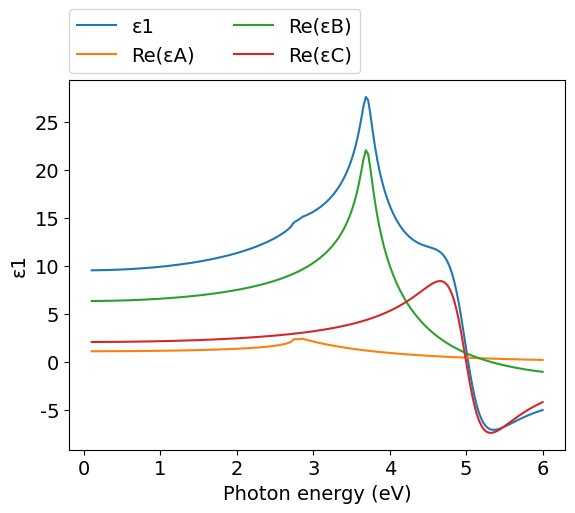
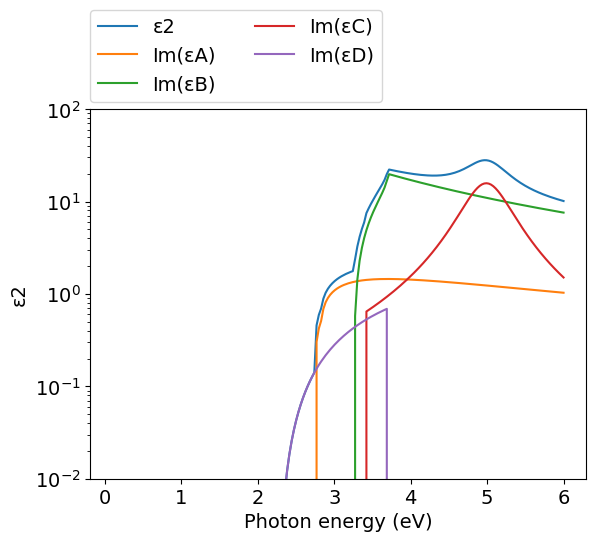
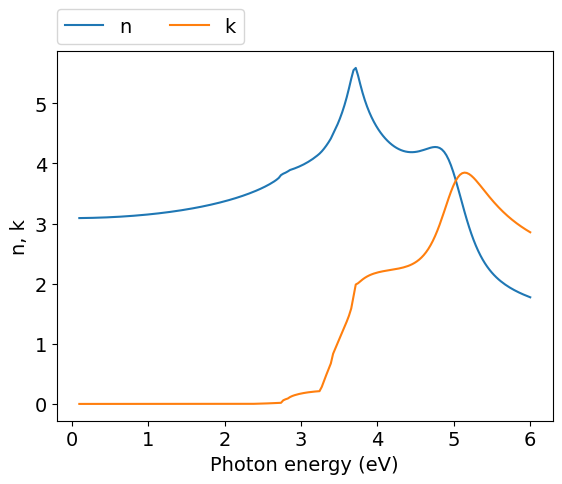
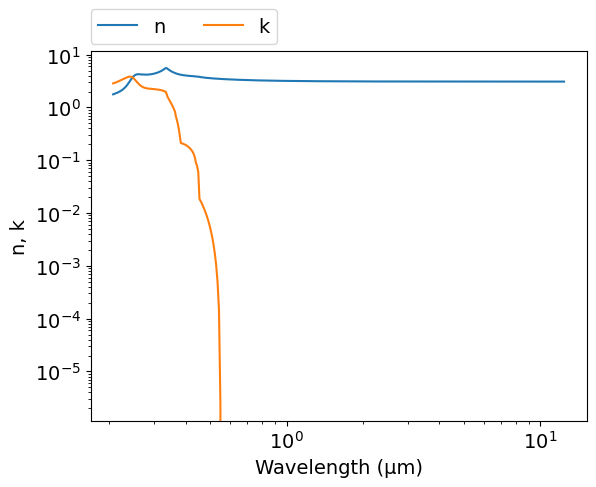
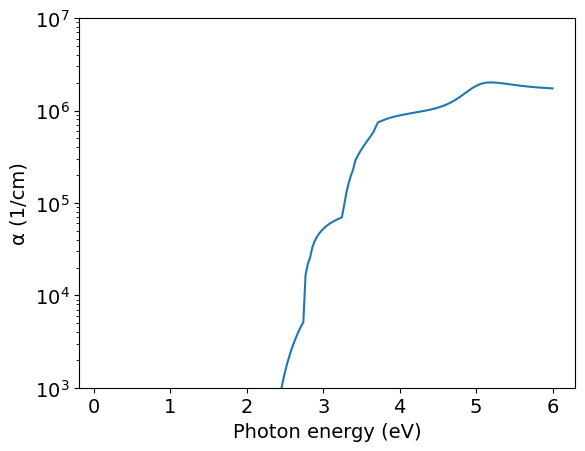

The script that saved these images, in order:
# -*- coding: utf-8 -*-
# Author: Mikhail Polyanskiy
# Last modified: 2017-05-25
# Original data: Adachi 1989, https://doi.org/10.1063/1.343580

import numpy as np
import matplotlib.pyplot as plt
π = np.pi

# model parameters
E0   = 2.74    #eV
Δ0   = 2.84-E0 #eV
E1   = 3.70    #eV
Δ1   = 0       #eV
E2   = 5.0     #eV
Eg   = 2.26    #eV
A    = 13.76   #eV**1.5
B1   = 6.35
B11  = 9.49    #eV**-0.5
Γ    = 0.06    #eV
C    = 2.08
γ    = 0.132
D    = 4.6
εinf = 0.0

def H(x): #Heviside function
    return 0.5 * (np.sign(x) + 1)

def Epsilon_A(ħω): #E0
    χ0 = ħω/E0
    χso = ħω / (E0+Δ0)
    H0 = H(1-χ0)
    Hso = H(1-χso)
    fχ0 = χ0**-2 * ( 2 -(1+χ0)**0.5 - ((1-χ0)*H0)**0.5 )
    fχso = χso**-2 * ( 2 - (1+χso)**0.5 - ((1-χso)*Hso)**0.5 )
    H0 = H(χ0-1)
    Hso = H(χso-1)
    ε2 = A/(ħω)**2 * ( ((ħω-E0)*H0)**0.5 + 0.5*((ħω-E0-Δ0)*Hso)**0.5)
    ε1 = A*E0**-1.5 * (fχ0+0.5*(E0/(E0+Δ0))**1.5*fχso)
    return ε1 + 1j*ε2
    
def Epsilon_B(ħω): #E1
    # ignoring E1+Δ1 contribution - no data on B2 & B21 in the paper
    # result seems to reproduce graphical data from the paper
    χ1 = ħω/E1
    H1 = H(1-χ1)
    ε2 = π*χ1**-2*(B1-B11*((E1-ħω)*H1)**0.5)
    ε2 *= H(ε2) #undocumented trick: ignore negative ε2
    χ1 = (ħω+1j*Γ)/E1
    ε1 = -B1*χ1**-2*np.log(1-χ1**2)
    return ε1.real + 1j*ε2.real

def Epsilon_C(ħω): #E2
    χ2 = ħω/E2
    ε2 = C*χ2*γ / ((1-χ2**2)**2+(χ2*γ)**2)
    ε2 *= H(ħω-3.4) #undocumented trick: ignore low-energy shoulder
                    #(see E2 curve in Fig. 2a)
    ε1 = C*(1-χ2**2) / ((1-χ2**2)**2+(χ2*γ)**2)
    return ε1 + 1j*ε2

def Epsilon_D(ħω): #Eg
    # ignoring ħωq - no data in the paper
    # result seems to reproduce graphical data from the paper
    Ech = E1
    χg = Eg/ħω
    χch = ħω/Ech
    Hg = H(1-χg)
    Hch = H(1-χch)
    ε2 = D/ħω**2 * (ħω-Eg)**2 * Hg * Hch
    return 1j*ε2
    

ev_min=0.1
ev_max=6
npoints=200
eV = np.linspace(ev_min, ev_max, npoints)
μm = 4.13566733e-1*2.99792458/eV
εA  = Epsilon_A(eV)
εB  = Epsilon_B(eV)
εC  = Epsilon_C(eV)
εD  = Epsilon_D(eV)    
ε = εA + εB + εC + εD + εinf
n = (ε**.5).real
k = (ε**.5).imag
α = 4*π*k/μm*1e4 #1/cm


#============================   DATA OUTPUT   =================================
file = open('out.txt', 'w')
for i in range(npoints-1, -1, -1):
    file.write('\n        {:.4e} {:.4e} {:.4e}'.format(μm[i],n[i],k[i]))
file.close()
    
    
#===============================   PLOT   =====================================
plt.rc('font', family='Arial', size='14')

#plot ε1 vs eV
plt.figure(1)
plt.plot(eV, ε.real, label="ε1")
plt.plot(eV, εA.real, label="Re(εA)")
plt.plot(eV, εB.real, label="Re(εB)")
plt.plot(eV, εC.real, label="Re(εC)")
plt.xlabel('Photon energy (eV)')
plt.ylabel('ε1')
plt.legend(bbox_to_anchor=(0,1.02,1,0),loc=3,ncol=2,borderaxespad=0)

#plot ε2 vs eV
plt.figure(2)
plt.plot(eV, ε.imag, label="ε2")
plt.plot(eV, εA.imag, label="Im(εA)")
plt.plot(eV, εB.imag, label="Im(εB)")
plt.plot(eV, εC.imag, label="Im(εC)")
plt.plot(eV, εD.imag, label="Im(εD)")
plt.yscale('log')
plt.xlabel('Photon energy (eV)')
plt.ylabel('ε2')
plt.legend(bbox_to_anchor=(0,1.02,1,0),loc=3,ncol=2,borderaxespad=0)
plt.ylim([1e-2,1e2])

#plot n,k vs eV
plt.figure(3)
plt.plot(eV, n, label="n")
plt.plot(eV, k, label="k")
plt.xlabel('Photon energy (eV)')
plt.ylabel('n, k')
plt.legend(bbox_to_anchor=(0,1.02,1,0),loc=3,ncol=2,borderaxespad=0)

#plot n,k vs μm
plt.figure(4)
plt.plot(μm, n, label="n")
plt.plot(μm, k, label="k")
plt.xlabel('Wavelength (μm)')
plt.ylabel('n, k')
plt.xscale('log')
plt.yscale('log')
plt.legend(bbox_to_anchor=(0,1.02,1,0),loc=3,ncol=2,borderaxespad=0)

#plot α vs eV
plt.figure(7)
plt.plot(eV,α)
plt.yscale('log')
plt.ylim([1e3,1e7])
plt.xlabel('Photon energy (eV)')
plt.ylabel('α (1/cm)')
